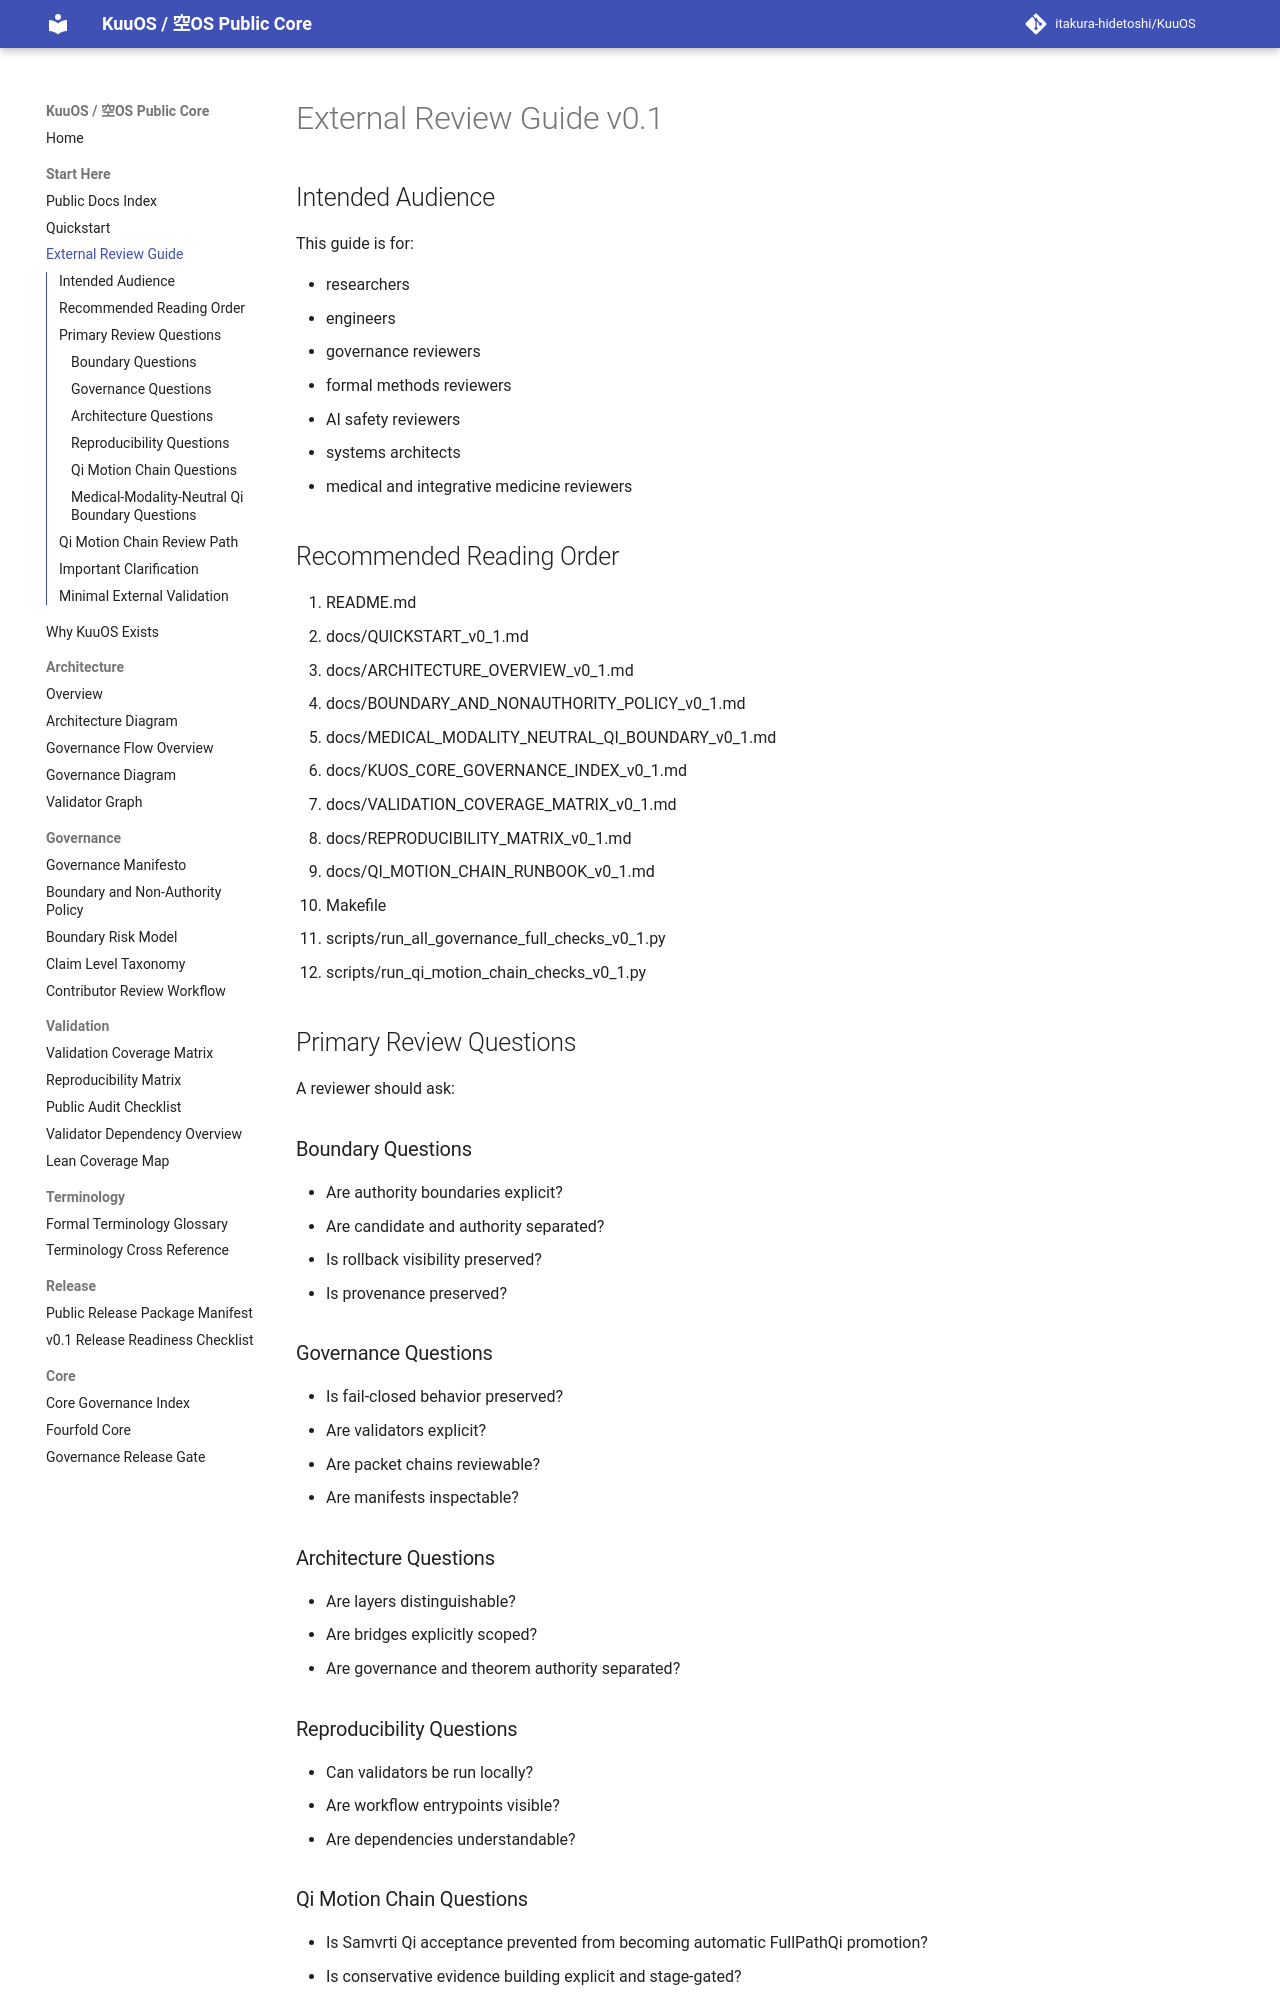

repository: itakura-hidetoshi/KuuOS · page: EXTERNAL_REVIEW_GUIDE_v0_1/index.html · generator: mkdocs

# External Review Guide v0.1

## Intended Audience

This guide is for:

- researchers
- engineers
- governance reviewers
- formal methods reviewers
- AI safety reviewers
- systems architects
- medical and integrative medicine reviewers

## Recommended Reading Order

1. README.md
2. docs/QUICKSTART_v0_1.md
3. docs/ARCHITECTURE_OVERVIEW_v0_1.md
4. docs/BOUNDARY_AND_NONAUTHORITY_POLICY_v0_1.md
5. docs/MEDICAL_MODALITY_NEUTRAL_QI_BOUNDARY_v0_1.md
6. docs/KUOS_CORE_GOVERNANCE_INDEX_v0_1.md
7. docs/VALIDATION_COVERAGE_MATRIX_v0_1.md
8. docs/REPRODUCIBILITY_MATRIX_v0_1.md
9. docs/QI_MOTION_CHAIN_RUNBOOK_v0_1.md
10. Makefile
11. scripts/run_all_governance_full_checks_v0_1.py
12. scripts/run_qi_motion_chain_checks_v0_1.py

## Primary Review Questions

A reviewer should ask:

### Boundary Questions

- Are authority boundaries explicit?
- Are candidate and authority separated?
- Is rollback visibility preserved?
- Is provenance preserved?

### Governance Questions

- Is fail-closed behavior preserved?
- Are validators explicit?
- Are packet chains reviewable?
- Are manifests inspectable?

### Architecture Questions

- Are layers distinguishable?
- Are bridges explicitly scoped?
- Are governance and theorem authority separated?

### Reproducibility Questions

- Can validators be run locally?
- Are workflow entrypoints visible?
- Are dependencies understandable?

### Qi Motion Chain Questions

- Is Samvrti Qi acceptance prevented from becoming automatic FullPathQi promotion?
- Is conservative evidence building explicit and stage-gated?
- Is classification evidence-bound rather than claim-bound?
- Does the validated Qi type license dynamics terms?
- Are unlicensed motion terms ignored even when numeric values are present?
- Does the motion candidate remain observe-only?
- Is direct execution request blocked?
- Is Qi motion validation separated from standalone diagnosis, standalone treatment authorization, medical act authorization, institutional authority, theorem authority, and execution authority?
